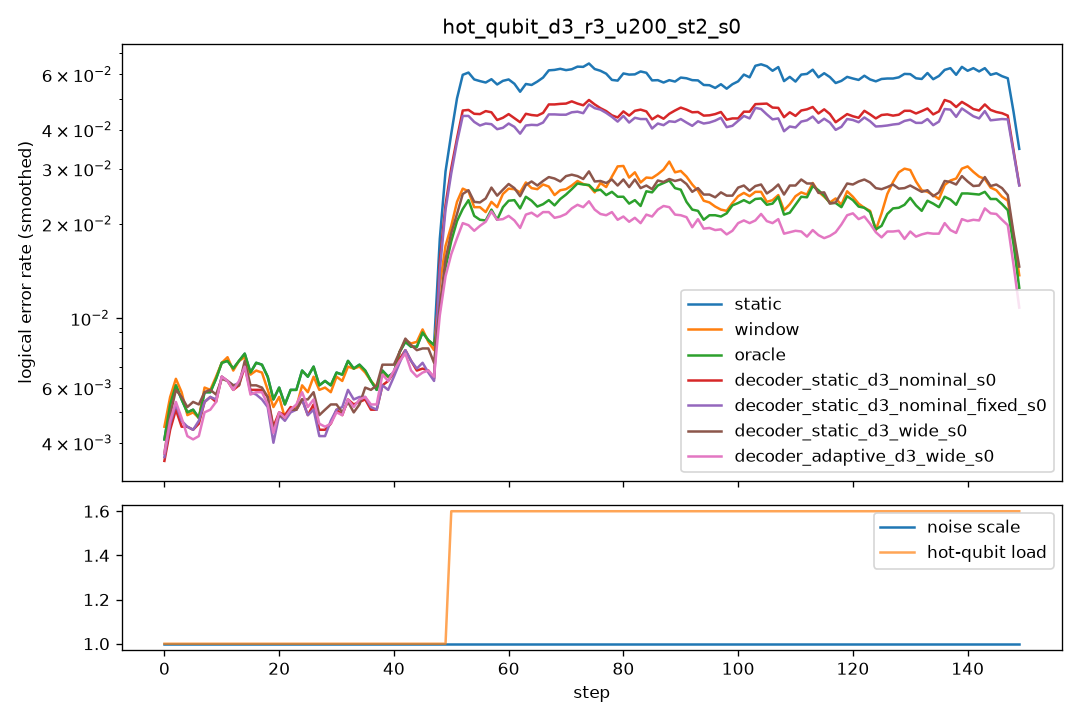

The data file committed next to this chart (first rows):
step, scale, n_hot, hot_p, static, window, oracle, decoder_static_d3_nominal_s0, decoder_static_d3_nominal_fixed_s0, decoder_static_d3_wide_s0, decoder_adaptive_d3_wide_s0
0, 1.0, 0, 0.0, 0.0095, 0.0095, 0.0095, 0.008, 0.008, 0.008, 0.008
1, 1.0, 0, 0.0, 0.0065, 0.0085, 0.0065, 0.006, 0.0065, 0.007, 0.007
2, 1.0, 0, 0.0, 0.0045, 0.0045, 0.0045, 0.0035, 0.0035, 0.0035, 0.0035
3, 1.0, 0, 0.0, 0.006, 0.0055, 0.006, 0.0045, 0.005, 0.006, 0.005
4, 1.0, 0, 0.0, 0.004, 0.004, 0.004, 0.0035, 0.0035, 0.005, 0.0035
5, 1.0, 0, 0.0, 0.0065, 0.0065, 0.0065, 0.005, 0.005, 0.0065, 0.005
6, 1.0, 0, 0.0, 0.004, 0.004, 0.004, 0.006, 0.0055, 0.005, 0.004
7, 1.0, 0, 0.0, 0.005, 0.005, 0.005, 0.003, 0.003, 0.0045, 0.003
8, 1.0, 0, 0.0, 0.0045, 0.0045, 0.0045, 0.0055, 0.0065, 0.0055, 0.0055
9, 1.0, 0, 0.0, 0.009, 0.01, 0.009, 0.0075, 0.007, 0.0075, 0.0075
10, 1.0, 0, 0.0, 0.0065, 0.006, 0.0065, 0.006, 0.006, 0.007, 0.0055
11, 1.0, 0, 0.0, 0.007, 0.007, 0.007, 0.005, 0.005, 0.004, 0.0055
12, 1.0, 0, 0.0, 0.009, 0.0085, 0.009, 0.0085, 0.008, 0.008, 0.0085
13, 1.0, 0, 0.0, 0.005, 0.006, 0.005, 0.0045, 0.0055, 0.005, 0.0045
14, 1.0, 0, 0.0, 0.007, 0.0065, 0.007, 0.0055, 0.006, 0.0065, 0.0055
15, 1.0, 0, 0.0, 0.0085, 0.0085, 0.0085, 0.007, 0.0065, 0.007, 0.0075
16, 1.0, 0, 0.0, 0.009, 0.008, 0.009, 0.0095, 0.0095, 0.01, 0.009
17, 1.0, 0, 0.0, 0.004, 0.004, 0.004, 0.003, 0.0015, 0.002, 0.002
18, 1.0, 0, 0.0, 0.0075, 0.007, 0.0075, 0.0045, 0.005, 0.005, 0.005
19, 1.0, 0, 0.0, 0.0065, 0.006, 0.0065, 0.0055, 0.005, 0.006, 0.0055
20, 1.0, 0, 0.0, 0.0055, 0.0045, 0.0055, 0.0055, 0.005, 0.005, 0.005
21, 1.0, 0, 0.0, 0.004, 0.0045, 0.004, 0.004, 0.0035, 0.004, 0.004
22, 1.0, 0, 0.0, 0.0065, 0.006, 0.0065, 0.0055, 0.006, 0.0045, 0.0055
23, 1.0, 0, 0.0, 0.004, 0.003, 0.004, 0.004, 0.004, 0.0045, 0.004
24, 1.0, 0, 0.0, 0.0095, 0.0075, 0.0095, 0.007, 0.0065, 0.0075, 0.007
25, 1.0, 0, 0.0, 0.0055, 0.005, 0.0055, 0.005, 0.0055, 0.005, 0.006
26, 1.0, 0, 0.0, 0.0085, 0.009, 0.0085, 0.006, 0.0055, 0.006, 0.0065
27, 1.0, 0, 0.0, 0.005, 0.0045, 0.005, 0.0025, 0.003, 0.0045, 0.0025
28, 1.0, 0, 0.0, 0.0065, 0.0065, 0.0065, 0.006, 0.005, 0.006, 0.0055
29, 1.0, 0, 0.0, 0.005, 0.0045, 0.005, 0.0025, 0.002, 0.003, 0.0025
30, 1.0, 0, 0.0, 0.0065, 0.0055, 0.0065, 0.005, 0.0055, 0.006, 0.0055
31, 1.0, 0, 0.0, 0.0075, 0.008, 0.0075, 0.007, 0.008, 0.007, 0.007
32, 1.0, 0, 0.0, 0.008, 0.008, 0.008, 0.005, 0.005, 0.0045, 0.0045
33, 1.0, 0, 0.0, 0.006, 0.0055, 0.006, 0.005, 0.0055, 0.0045, 0.005
34, 1.0, 0, 0.0, 0.0085, 0.008, 0.0085, 0.0055, 0.0055, 0.005, 0.0055
35, 1.0, 0, 0.0, 0.0045, 0.005, 0.0045, 0.004, 0.0035, 0.004, 0.004
36, 1.0, 0, 0.0, 0.0085, 0.0085, 0.0085, 0.0075, 0.0085, 0.0085, 0.0085
37, 1.0, 0, 0.0, 0.0065, 0.0065, 0.0065, 0.0055, 0.005, 0.008, 0.005
38, 1.0, 0, 0.0, 0.0035, 0.0035, 0.0035, 0.003, 0.0035, 0.004, 0.0035
39, 1.0, 0, 0.0, 0.0065, 0.0065, 0.0065, 0.0055, 0.005, 0.006, 0.0055
40, 1.0, 0, 0.0, 0.009, 0.008, 0.009, 0.009, 0.0085, 0.009, 0.0105
41, 1.0, 0, 0.0, 0.007, 0.008, 0.007, 0.0085, 0.0075, 0.0085, 0.007
42, 1.0, 0, 0.0, 0.0075, 0.007, 0.0075, 0.0075, 0.008, 0.008, 0.0075
43, 1.0, 0, 0.0, 0.009, 0.0095, 0.009, 0.0065, 0.007, 0.0075, 0.006
44, 1.0, 0, 0.0, 0.0095, 0.01, 0.0095, 0.008, 0.0085, 0.01, 0.0075
45, 1.0, 0, 0.0, 0.0075, 0.007, 0.0075, 0.006, 0.0055, 0.007, 0.006
46, 1.0, 0, 0.0, 0.007, 0.0085, 0.007, 0.006, 0.0055, 0.007, 0.0055
47, 1.0, 0, 0.0, 0.012, 0.011, 0.012, 0.008, 0.0095, 0.0085, 0.0085
48, 1.0, 0, 0.0, 0.0065, 0.0055, 0.0065, 0.006, 0.0045, 0.0075, 0.0065
49, 1.0, 0, 0.0, 0.008, 0.0075, 0.008, 0.006, 0.0065, 0.006, 0.006
50, 1.0, 2, 0.03, 0.056, 0.0315, 0.0195, 0.05, 0.045, 0.0255, 0.0245
51, 1.0, 2, 0.03, 0.0645, 0.0295, 0.0265, 0.045, 0.0455, 0.0295, 0.0225
52, 1.0, 2, 0.03, 0.059, 0.0245, 0.0275, 0.0435, 0.0435, 0.025, 0.0205
53, 1.0, 2, 0.03, 0.064, 0.0245, 0.0205, 0.043, 0.042, 0.0215, 0.0165
54, 1.0, 2, 0.03, 0.0555, 0.0195, 0.0175, 0.0485, 0.045, 0.023, 0.0165
55, 1.0, 2, 0.03, 0.061, 0.029, 0.027, 0.051, 0.045, 0.029, 0.023
56, 1.0, 2, 0.03, 0.0495, 0.0155, 0.0135, 0.0385, 0.036, 0.019, 0.0185
57, 1.0, 2, 0.03, 0.0555, 0.0245, 0.0245, 0.043, 0.038, 0.0245, 0.024
58, 1.0, 2, 0.03, 0.061, 0.0205, 0.02, 0.048, 0.045, 0.025, 0.0195
59, 1.0, 2, 0.03, 0.0625, 0.028, 0.026, 0.0465, 0.044, 0.033, 0.0245
... 90 more rows
